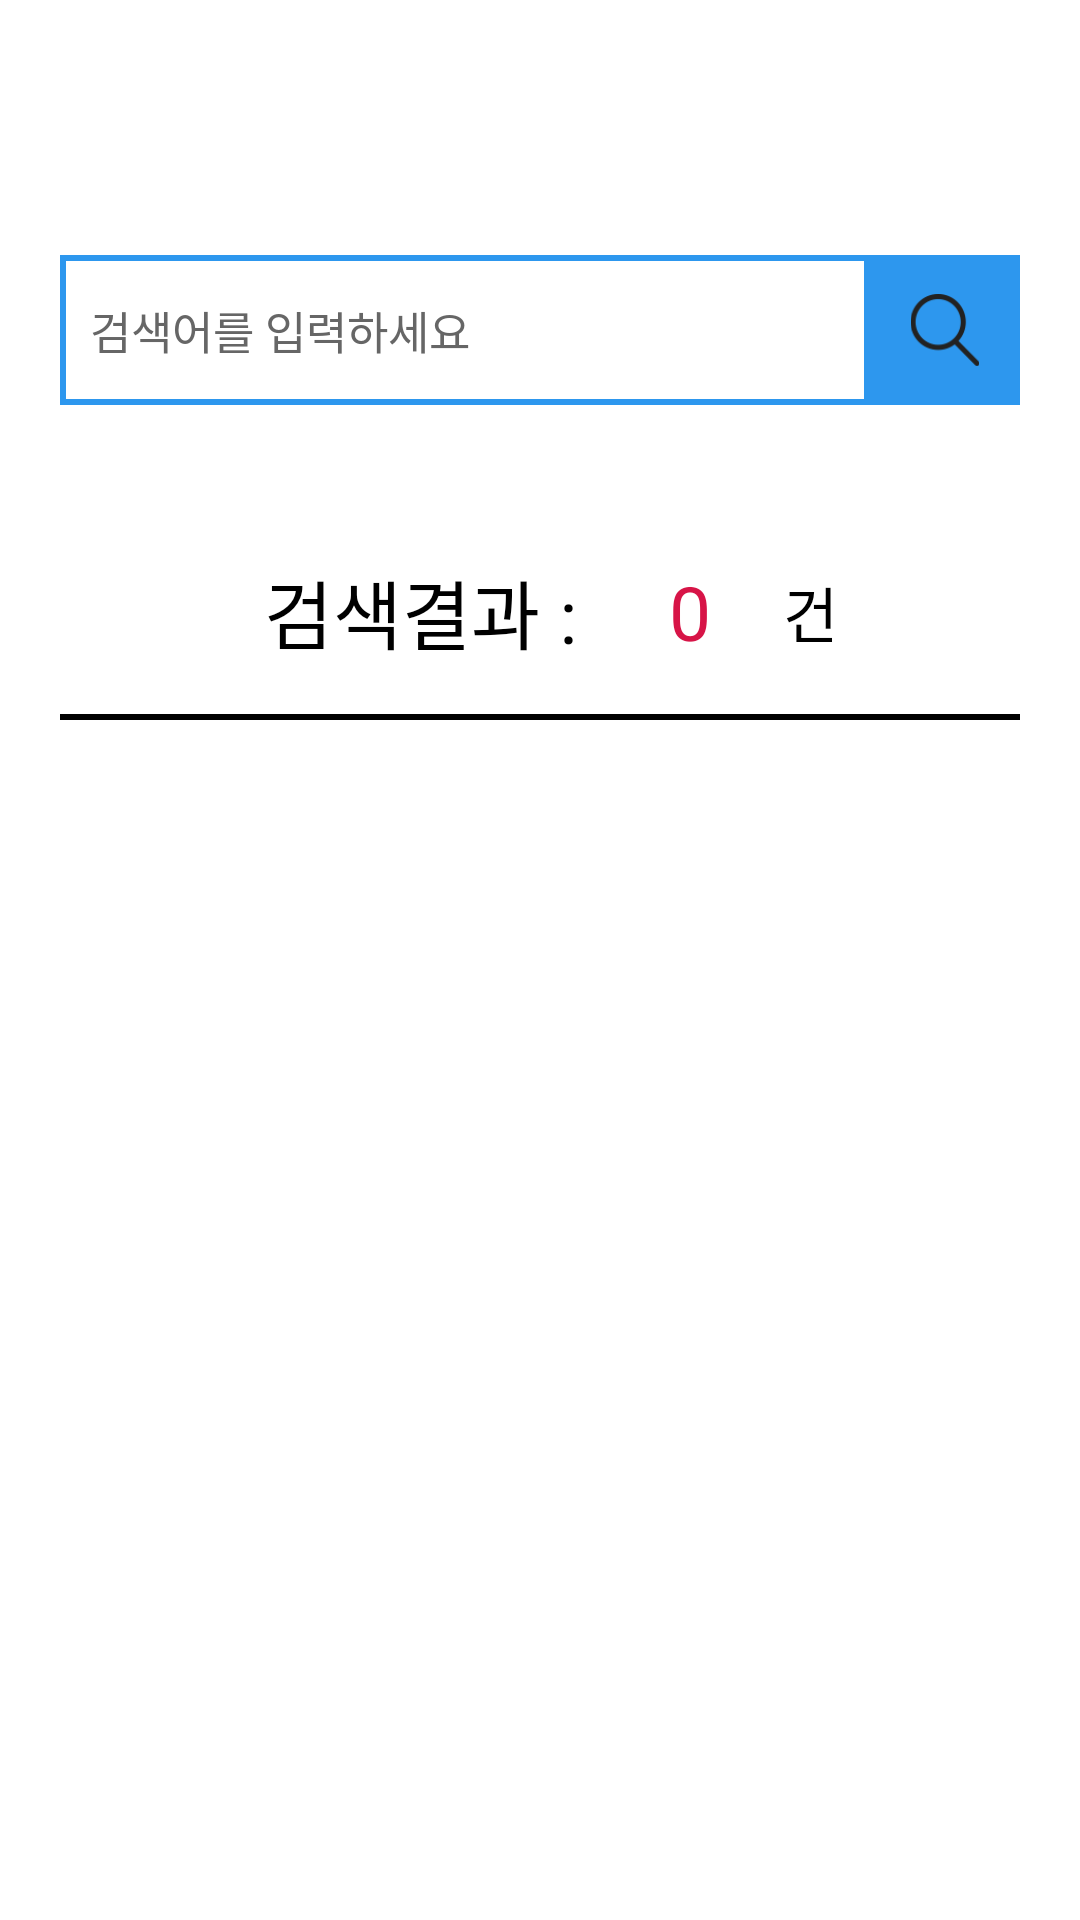

Write the Android layout XML for this screen, with the resource values it uses.
<!-- AndroidManifest.xml: application theme Theme.AppCompat.NoActionBar -->
<!-- res/layout/activity_search.xml -->
<?xml version="1.0" encoding="utf-8"?>
<androidx.constraintlayout.widget.ConstraintLayout xmlns:android="http://schemas.android.com/apk/res/android"
    xmlns:app="http://schemas.android.com/apk/res-auto"
    xmlns:tools="http://schemas.android.com/tools"
    android:layout_width="match_parent"
    android:layout_height="match_parent"
    tools:context=".SearchActivity">

    <LinearLayout
        android:layout_width="match_parent"
        android:layout_height="match_parent"
        android:orientation="vertical"
        android:background="#ffffff">

        <FrameLayout
            android:id="@+id/content_top"
            android:layout_width="match_parent"
            android:layout_height="60dp"/>

        <LinearLayout
            android:layout_width="match_parent"
            android:layout_height="match_parent"
            android:layout_weight="1"
            android:orientation="vertical">

            <LinearLayout
                android:layout_width="match_parent"
                android:layout_height="100dp"
                android:orientation="horizontal"
                android:layout_marginLeft="20dp"
                android:layout_marginRight="20dp"
                android:gravity="center">

                <EditText
                    android:id="@+id/searchText"
                    android:layout_width="match_parent"
                    android:layout_height="50dp"
                    android:layout_weight="1"
                    android:background="@drawable/search_border"
                    android:hint="검색어를 입력하세요"
                    android:textColorHint="#666666"
                    android:paddingStart="10dp"
                    android:textSize="15dp"
                    android:textColor="#000000"
                    />

                <ImageView
                    android:id="@+id/search_img"
                    android:layout_width="50dp"
                    android:layout_height="50dp"
                    android:background="#2d97ee"
                    android:src="@drawable/footer_icon4"
                    android:padding="13dp"
                    />

            </LinearLayout>
            <LinearLayout
                android:layout_marginTop="10dp"
                android:layout_width="match_parent"
                android:layout_height="70dp"
                android:orientation="vertical">

                <LinearLayout
                    android:layout_width="match_parent"
                    android:layout_height="match_parent"
                    android:orientation="horizontal"
                    android:layout_weight="1"
                    android:gravity="center"
                    >
                    <TextView
                        android:layout_width="130dp"
                        android:layout_height="match_parent"
                        android:gravity="center"
                        android:textSize="25dp"
                        android:text="검색결과 :"
                        android:textColor="@android:color/black"
                        android:fontFamily="@font/r_medium"
                        />
                    <TextView
                        android:id="@+id/searchCount"
                        android:layout_width="50dp"
                        android:layout_height="match_parent"
                        android:gravity="center"
                        android:textSize="25dp"
                        android:text="0"
                        android:textColor="#d71447"
                        android:fontFamily="@font/r_medium"
                        />
                    <TextView
                        android:layout_width="30dp"
                        android:layout_height="match_parent"
                        android:gravity="center"
                        android:textSize="20dp"
                        android:text="건"
                        android:textColor="@android:color/black"
                        android:fontFamily="@font/r_medium"
                        />
                </LinearLayout>


                <LinearLayout
                    android:layout_width="match_parent"
                    android:layout_height="2dp"
                    android:background="#000000"
                    android:layout_marginLeft="20dp"
                    android:layout_marginRight="20dp"
                    />

            </LinearLayout>

            <ListView
                android:id="@+id/search_list"
                android:layout_marginTop="10dp"
                android:layout_weight="1"
                android:layout_width="match_parent"
                android:layout_height="match_parent"
                android:layout_marginLeft="20dp"
                android:layout_marginRight="20dp"/>



        </LinearLayout>

        <FrameLayout
            android:id="@+id/bottom"
            android:layout_width="match_parent"
            android:layout_height="70dp"/>



    </LinearLayout>

</androidx.constraintlayout.widget.ConstraintLayout>
<!-- resources referenced by this layout -->
<resources>
  <!-- drawable footer_icon4: png bitmap (drawable, 1698 bytes) -->
  <!-- drawable search_border (drawable) -->
  <?xml version="1.0" encoding="utf-8"?>
  <shape xmlns:android="http://schemas.android.com/apk/res/android"
      android:shape="rectangle">
  
      <stroke android:width="2dp"
          android:color="#2d97ee"
          />
  
  </shape>
</resources>
